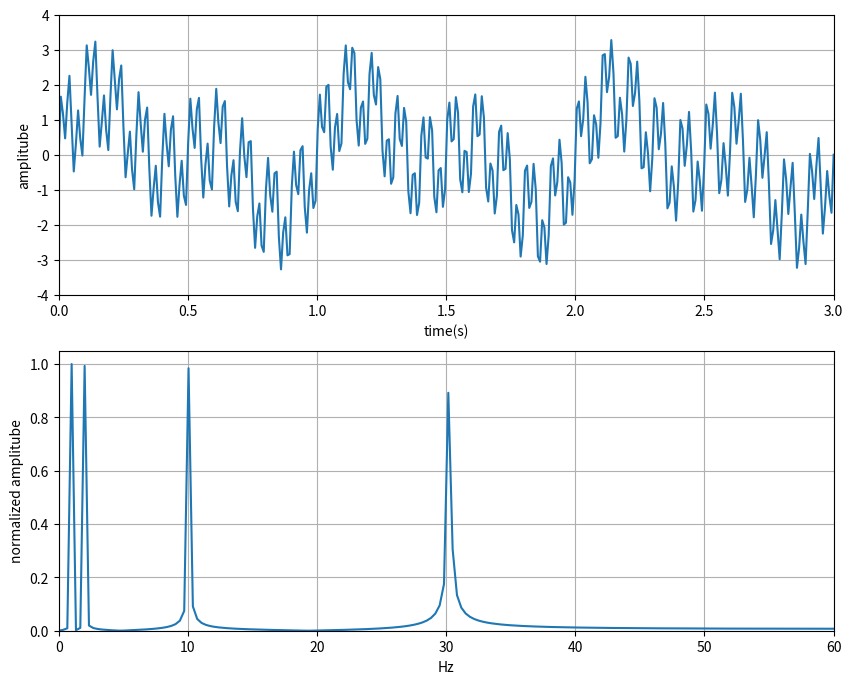

This chart was generated by the following Python code:
#%% import module
import matplotlib.pyplot as plt
import numpy as np
import scipy.fft as fft

#%% simulate sin wave
max_time = 3        # max time, unit: second
sampling_rate = 120   # sampling rate, unit: Hz
num = max_time*sampling_rate
omega = np.linspace(start=0, stop=2*np.pi, num=num)  # radius
time_line = np.linspace(start=0, stop=max_time, num=num)  # time line

# make sin wave
sin_wave_1 = np.sin(1*omega*max_time)   # sin wave 1, 1Hz
sin_wave_2 = np.sin(2*omega*max_time)   # sin wave 2, 2Hz
sin_wave_3 = np.sin(10*omega*max_time)  # sin wave 3, 10Hz
sin_wave_4 = np.sin(30*omega*max_time)  # sin wave 4, 30Hz

# output signal
signal = sin_wave_1 + sin_wave_2 + sin_wave_3 + sin_wave_4

# prepare spectrum params
max_freq = sampling_rate/2     # max frequency is half of the sampling rate
max_point = int(len(signal)/2)      
freqs = np.linspace(start=0, stop=max_freq, num=max_point)    # make frequency axis
signal_fft = fft.fft(signal)
signal_spectrum = abs(signal_fft)

# normalized the value of spectrum from 0 to 1
normalized_spectrum = (signal_spectrum[:]-min(signal_spectrum))/(max(signal_spectrum)-min(signal_spectrum))

#%% plot signal and spectrum

# plot signal
fig, ax = plt.subplots(2, 1,figsize=(10,8))

ax[0].grid()
ax[0].set_xlim(left=0, right=max_time)
ax[0].set_ylim(bottom=-4, top=4)
ax[0].set_xlabel("time(s)")
ax[0].set_ylabel("amplitube")
ax[0].plot(time_line, signal)

# plot spectrum
ax[1].grid()
ax[1].set_xlim(left=0, right=max(freqs))
ax[1].set_ylim(bottom=0, top=1.05)
ax[1].set_xlabel("Hz")
ax[1].set_ylabel("normalized amplitube")
ax[1].plot(freqs, normalized_spectrum[0:max_point])